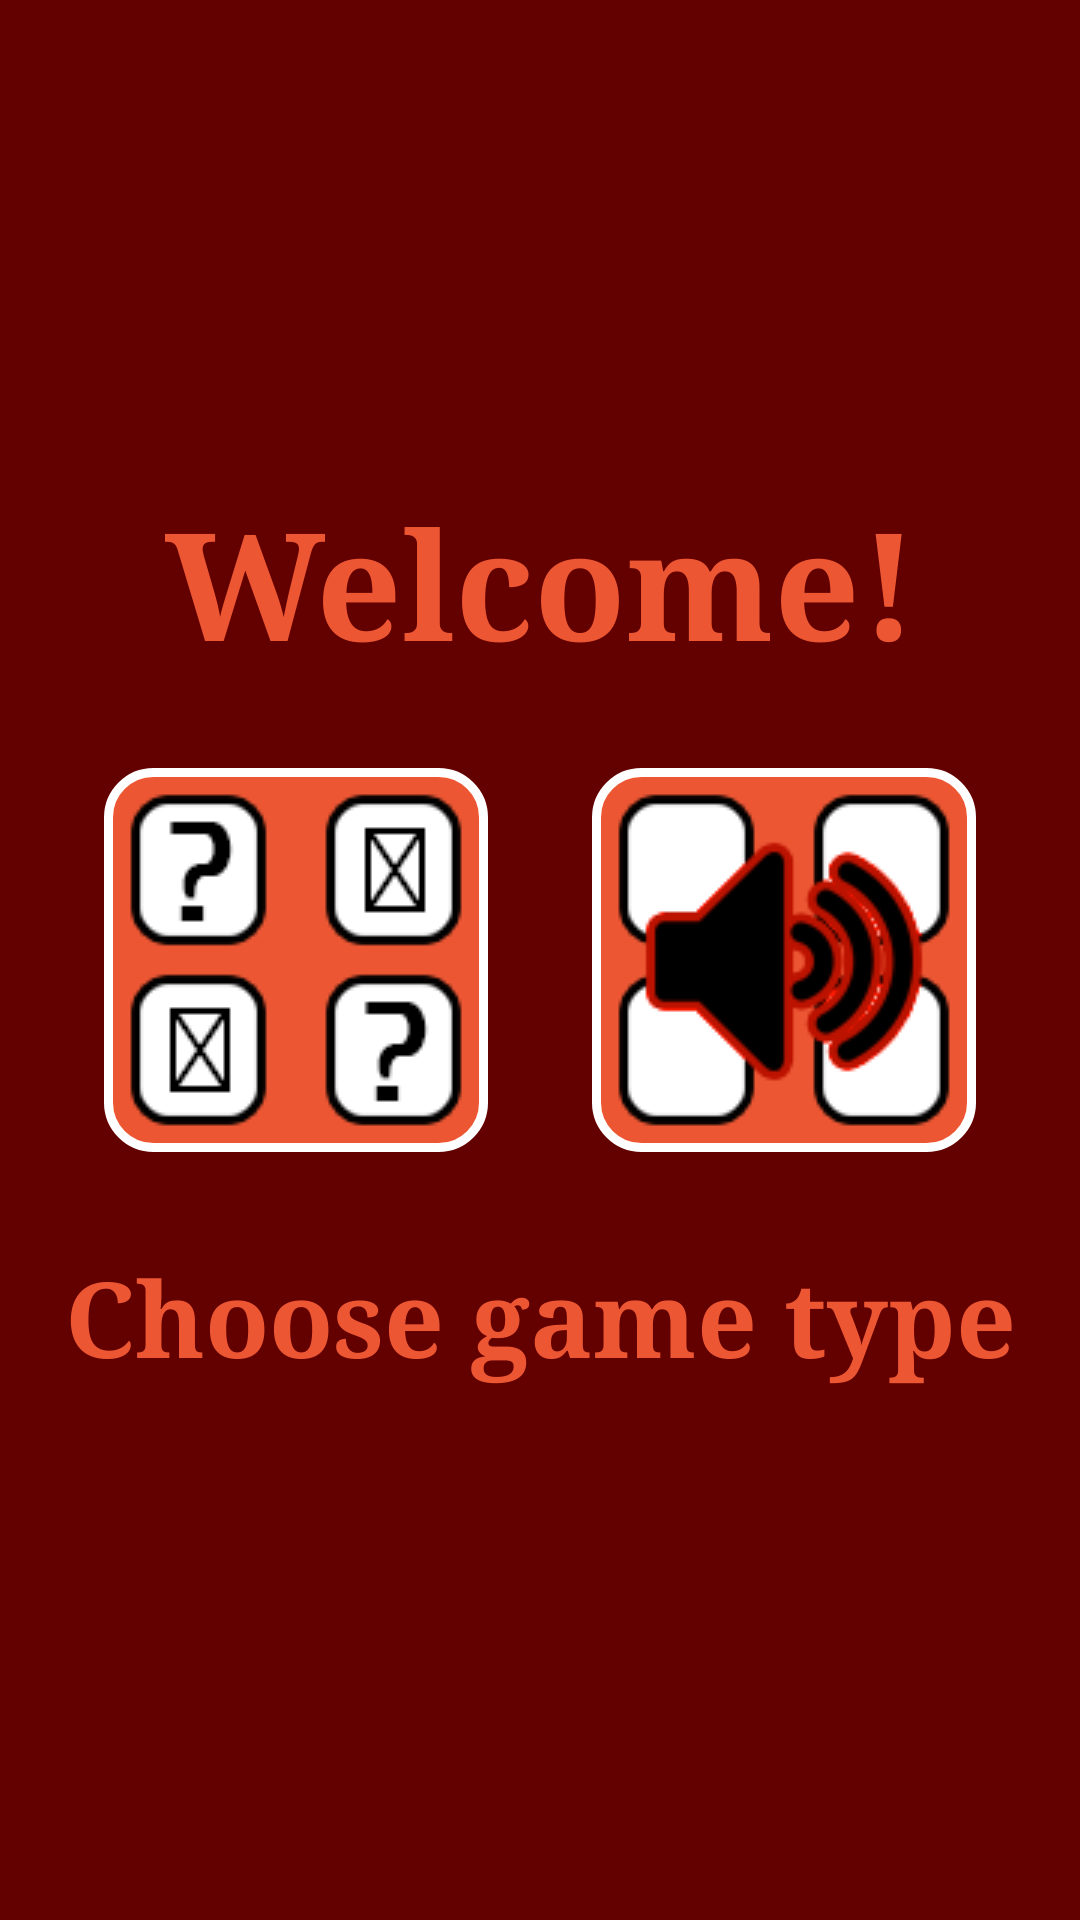

Layout XML and referenced resources for this Android screen:
<!-- AndroidManifest.xml: application theme Theme.MemoryGame -->
<!-- res/layout/activity_main_menu.xml -->
<?xml version="1.0" encoding="utf-8"?>
<androidx.constraintlayout.widget.ConstraintLayout xmlns:android="http://schemas.android.com/apk/res/android"
    xmlns:app="http://schemas.android.com/apk/res-auto"
    xmlns:tools="http://schemas.android.com/tools"
    android:layout_width="match_parent"
    android:layout_height="match_parent"
    android:background="@color/primaryDarkColor"
    tools:context=".MainMenu">

    <TextView
        android:id="@+id/welcome"
        android:layout_width="wrap_content"
        android:layout_height="wrap_content"
        android:fontFamily="serif"
        android:text="@string/welcomeText"
        android:textAlignment="center"
        android:textColor="@color/primaryLightColor"
        android:textSize="50sp"
        android:textStyle="bold"
        app:layout_constraintBottom_toTopOf="@id/memory_game"
        app:layout_constraintEnd_toEndOf="parent"
        app:layout_constraintStart_toStartOf="parent"
        app:layout_constraintTop_toTopOf="parent"
        app:layout_constraintVertical_bias="0.85" />

    <TextView
        android:id="@+id/chose_game"
        android:layout_width="wrap_content"
        android:layout_height="wrap_content"
        android:fontFamily="serif"
        android:text="@string/choose_game"
        android:textAlignment="center"
        android:textColor="@color/primaryLightColor"
        android:textSize="35sp"
        android:textStyle="bold"
        app:layout_constraintBottom_toBottomOf="parent"
        app:layout_constraintEnd_toEndOf="parent"
        app:layout_constraintStart_toStartOf="parent"
        app:layout_constraintTop_toBottomOf="@+id/memory_game"
        app:layout_constraintVertical_bias="0.15" />

    <ImageButton
        android:id="@+id/memory_game"
        android:layout_width="wrap_content"
        android:layout_height="wrap_content"
        android:layout_alignParentTop="true"
        android:background="@drawable/roundedbutton"
        android:contentDescription="@string/memory_game"
        android:src="@drawable/memorygame_128x128"
        app:layout_constraintBottom_toBottomOf="parent"
        app:layout_constraintEnd_toStartOf="@+id/sound_memory_game"
        app:layout_constraintStart_toStartOf="parent"
        app:layout_constraintTop_toTopOf="parent"
        tools:ignore="ImageContrastCheck" />

    <ImageButton
        android:id="@+id/sound_memory_game"
        android:layout_width="wrap_content"
        android:layout_height="wrap_content"
        android:layout_alignParentTop="true"
        android:background="@drawable/roundedbutton"
        android:contentDescription="@string/sound_memory_game"
        android:src="@drawable/soundmemorygame_128x128"
        app:layout_constraintBottom_toBottomOf="parent"
        app:layout_constraintEnd_toEndOf="parent"
        app:layout_constraintStart_toEndOf="@id/memory_game"
        app:layout_constraintTop_toTopOf="parent"
        tools:ignore="ImageContrastCheck" />

</androidx.constraintlayout.widget.ConstraintLayout>
<!-- resources referenced by this layout -->
<resources>
  <color name="primaryDarkColor">#630000</color>
  <color name="primaryLightColor">#EC5633</color>
  <!-- drawable memorygame_128x128: png bitmap (drawable, 4782 bytes) -->
  <!-- drawable roundedbutton (drawable) -->
  <?xml version="1.0" encoding="utf-8"?>
  <shape xmlns:android="http://schemas.android.com/apk/res/android" 
  android:shape="rectangle">
      <solid android:color="@color/primaryLightColor" />
      <corners android:bottomRightRadius="15dp"
          android:bottomLeftRadius="15dp"
          android:topRightRadius="15dp"
          android:topLeftRadius="15dp"
          />
      <stroke
          android:color="@color/white"
          android:width="3dp"/>
  </shape>
  <!-- drawable soundmemorygame_128x128: png bitmap (drawable, 9069 bytes) -->
  <string name="choose_game">Choose game type</string>
  <string name="memory_game">Memory Game</string>
  <string name="sound_memory_game">Sound Memory Game</string>
  <string name="welcomeText">Welcome!</string>
  <style name="Theme.MemoryGame" parent="Theme.MaterialComponents.DayNight.NoActionBar">
          
          <item name="colorPrimary">@color/primaryColor</item>
          <item name="colorPrimaryVariant">@color/primaryDarkColor</item>
          <item name="colorOnPrimary">@color/primaryLightColor</item>
          
          <item name="colorSecondary">@color/secondaryColor</item>
          <item name="colorSecondaryVariant">@color/secondaryDarkColor</item>
          <item name="colorOnSecondary">@color/secondaryLightColor</item>
          
          <item name="android:statusBarColor" tools:targetApi="l">?attr/colorPrimaryVariant</item>
          
          <item name="android:navigationBarColor">@color/primaryDarkColor</item>
      </style>
  <color name="white">#FFFFFFFF</color>
  <color name="primaryColor">#D63D41</color>
  <color name="secondaryColor">#827717</color>
  <color name="secondaryDarkColor">#524c00</color>
  <color name="secondaryLightColor">#b4a647</color>
</resources>
